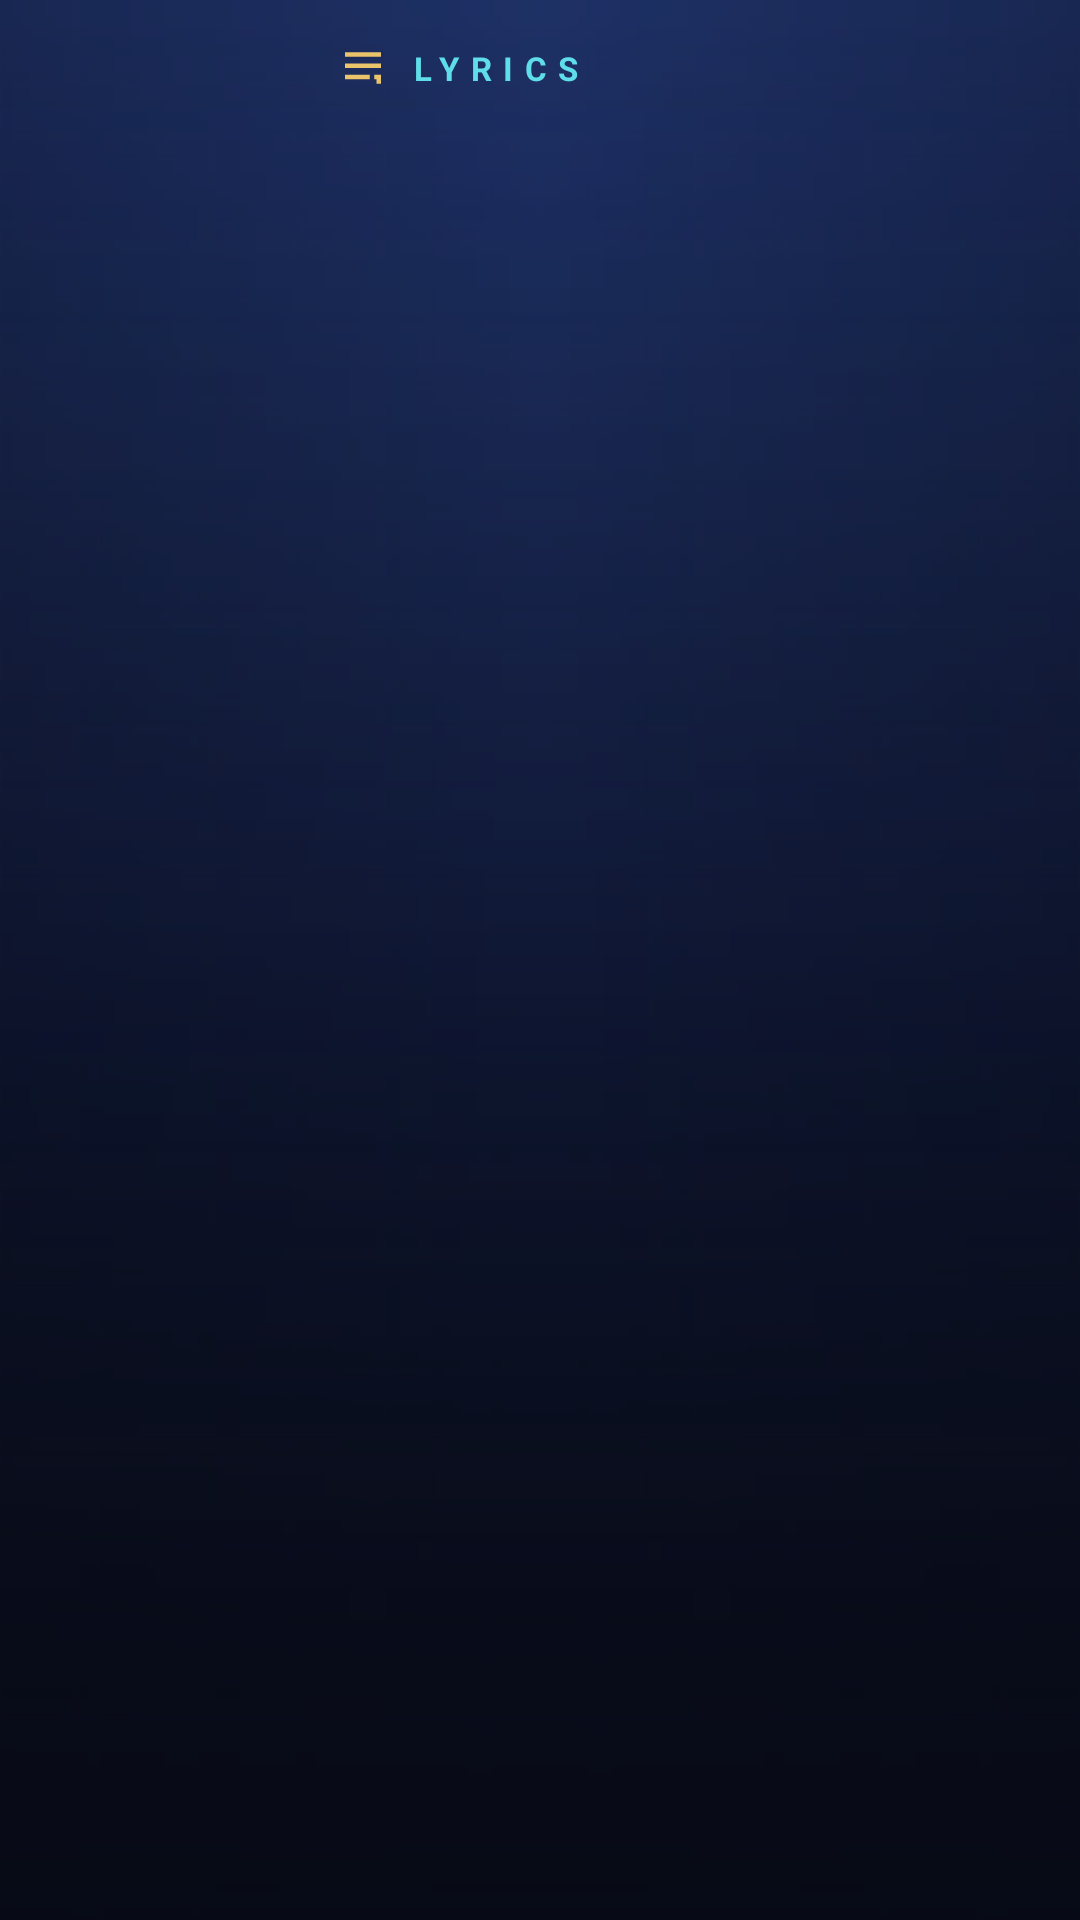

This screen was rendered from an Android layout file. Write that file and the resources it references.
<!-- AndroidManifest.xml: activity theme Theme.NightLight -->
<!-- res/layout/activity_lyrics.xml -->
<?xml version="1.0" encoding="utf-8"?>
<FrameLayout xmlns:android="http://schemas.android.com/apk/res/android"
    xmlns:app="http://schemas.android.com/apk/res-auto"
    android:id="@+id/lyrics_root"
    android:layout_width="match_parent"
    android:layout_height="match_parent"
    android:background="@drawable/bg_now_playing">

    
    <ImageView
        android:id="@+id/lyrics_backdrop"
        android:layout_width="match_parent"
        android:layout_height="match_parent"
        android:alpha="0.30"
        android:contentDescription="@null"
        android:scaleType="centerCrop" />

    <View
        android:layout_width="match_parent"
        android:layout_height="match_parent"
        android:background="@drawable/bg_scrim_art" />

    <LinearLayout
        android:layout_width="match_parent"
        android:layout_height="match_parent"
        android:orientation="vertical">

        
        <LinearLayout
            android:layout_width="match_parent"
            android:layout_height="68dp"
            android:gravity="center_vertical"
            android:orientation="horizontal"
            android:paddingStart="6dp"
            android:paddingEnd="16dp">

            <ImageButton
                android:id="@+id/lyrics_back"
                android:layout_width="44dp"
                android:layout_height="44dp"
                android:background="?attr/selectableItemBackgroundBorderless"
                android:contentDescription="@string/action_back"
                android:src="@drawable/ic_arrow_back"
                app:tint="@color/nightlight_cream" />

            <ImageView
                android:id="@+id/lyrics_art"
                android:layout_width="46dp"
                android:layout_height="46dp"
                android:layout_marginStart="4dp"
                android:background="@drawable/bg_artwork_placeholder_round"
                android:contentDescription="@string/artwork_desc"
                android:scaleType="centerCrop" />

            <LinearLayout
                android:layout_width="0dp"
                android:layout_height="wrap_content"
                android:layout_marginStart="12dp"
                android:layout_weight="1"
                android:orientation="vertical">

                <LinearLayout
                    android:layout_width="wrap_content"
                    android:layout_height="wrap_content"
                    android:gravity="center_vertical"
                    android:orientation="horizontal">

                    <ImageView
                        android:layout_width="18dp"
                        android:layout_height="18dp"
                        android:contentDescription="@null"
                        android:src="@drawable/ic_lyrics"
                        app:tint="@color/nightlight_gold" />

                    <TextView
                        android:layout_width="wrap_content"
                        android:layout_height="wrap_content"
                        android:layout_marginStart="6dp"
                        android:letterSpacing="0.35"
                        android:text="@string/lyrics_title"
                        android:textAllCaps="true"
                        android:textColor="@color/nightlight_cyan"
                        android:textSize="11sp"
                        android:textStyle="bold" />
                </LinearLayout>

                <TextView
                    android:id="@+id/lyrics_song"
                    android:layout_width="match_parent"
                    android:layout_height="wrap_content"
                    android:layout_marginTop="2dp"
                    android:ellipsize="end"
                    android:maxLines="1"
                    android:textColor="@color/nightlight_ivory"
                    android:textSize="15sp"
                    android:textStyle="bold" />
            </LinearLayout>
        </LinearLayout>

        
        <FrameLayout
            android:layout_width="match_parent"
            android:layout_height="0dp"
            android:layout_weight="1">

            <androidx.recyclerview.widget.RecyclerView
                android:id="@+id/lyrics_list"
                android:layout_width="match_parent"
                android:layout_height="match_parent"
                android:clipToPadding="false"
                android:overScrollMode="never"
                android:scrollbars="none" />

            
            <LinearLayout
                android:id="@+id/lyrics_state_box"
                android:layout_width="wrap_content"
                android:layout_height="wrap_content"
                android:layout_gravity="center"
                android:gravity="center"
                android:orientation="vertical"
                android:visibility="gone">

                <ProgressBar
                    android:id="@+id/lyrics_progress"
                    android:layout_width="30dp"
                    android:layout_height="30dp"
                    android:indeterminateTint="@color/nightlight_cyan"
                    android:visibility="gone" />

                <TextView
                    android:id="@+id/lyrics_state"
                    android:layout_width="wrap_content"
                    android:layout_height="wrap_content"
                    android:gravity="center"
                    android:lineSpacingExtra="4dp"
                    android:paddingTop="18dp"
                    android:paddingStart="32dp"
                    android:paddingEnd="32dp"
                    android:textColor="@color/nightlight_cream_dim"
                    android:textSize="16sp" />
            </LinearLayout>
        </FrameLayout>
    </LinearLayout>

    
    <TextView
        android:id="@+id/lyrics_resume"
        android:layout_width="wrap_content"
        android:layout_height="44dp"
        android:layout_gravity="bottom|center_horizontal"
        android:layout_marginBottom="26dp"
        android:background="@drawable/bg_mood_chip_selected"
        android:clickable="true"
        android:focusable="true"
        android:gravity="center"
        android:letterSpacing="0.05"
        android:paddingStart="20dp"
        android:paddingEnd="20dp"
        android:text="@string/lyrics_resume_current"
        android:textColor="@color/nightlight_ivory"
        android:textSize="13sp"
        android:textStyle="bold"
        android:visibility="gone" />
</FrameLayout>
<!-- resources referenced by this layout -->
<resources>
  <color name="nightlight_cream">#F7F0E2</color>
  <color name="nightlight_cream_dim">#B9B4C8</color>
  <color name="nightlight_cyan">#5FDDE8</color>
  <color name="nightlight_gold">#E9C46A</color>
  <color name="nightlight_ivory">#FFF9EC</color>
  <!-- drawable bg_mood_chip_selected (drawable) -->
  <?xml version="1.0" encoding="utf-8"?>
  <layer-list xmlns:android="http://schemas.android.com/apk/res/android">
      <item
          android:bottom="2dp"
          android:left="2dp"
          android:right="2dp"
          android:top="2dp">
          <shape android:shape="rectangle">
              <corners android:radius="100dp" />
              <gradient
                  android:angle="0"
                  android:startColor="#5B8DEF"
                  android:centerColor="#4A6FE0"
                  android:endColor="#3A56C8" />
              <stroke
                  android:width="1dp"
                  android:color="#B85FDDE8" />
          </shape>
      </item>
      <item>
          <shape android:shape="rectangle">
              <corners android:radius="100dp" />
              <gradient
                  android:angle="270"
                  android:startColor="#5CFFFFFF"
                  android:centerColor="#0DFFFFFF"
                  android:endColor="#00FFFFFF" />
          </shape>
      </item>
  </layer-list>
  <!-- drawable bg_now_playing (drawable) -->
  <?xml version="1.0" encoding="utf-8"?>
  <layer-list xmlns:android="http://schemas.android.com/apk/res/android">
      
      <item>
          <shape android:shape="rectangle">
              <gradient
                  android:angle="270"
                  android:startColor="#1B2758"
                  android:centerColor="#0E1636"
                  android:endColor="#060812" />
          </shape>
      </item>
      
      <item>
          <shape android:shape="rectangle">
              <gradient
                  android:angle="270"
                  android:startColor="#663D6FE0"
                  android:centerColor="#1A3D6FE0"
                  android:endColor="#003D6FE0" />
          </shape>
      </item>
      
      <item>
          <shape android:shape="rectangle">
              <gradient
                  android:angle="0"
                  android:startColor="#40070A16"
                  android:centerColor="#00070A16"
                  android:endColor="#40070A16" />
          </shape>
      </item>
  </layer-list>
  <!-- drawable bg_scrim_art (drawable) -->
  <?xml version="1.0" encoding="utf-8"?>
  <shape xmlns:android="http://schemas.android.com/apk/res/android"
      android:shape="rectangle">
      <gradient
          android:angle="270"
          android:startColor="#55070A16"
          android:centerColor="#66070A16"
          android:endColor="#E6070A16" />
  </shape>
  <!-- drawable ic_lyrics (drawable) -->
  <vector xmlns:android="http://schemas.android.com/apk/res/android"
      android:width="24dp"
      android:height="24dp"
      android:viewportWidth="24"
      android:viewportHeight="24">
      <path
          android:fillColor="#FFFFFFFF"
          android:pathData="M4,5h16v2H4zM4,10h16v2H4zM4,15h11v2H4zM17,15h3v4h-2v-2h-1z" />
  </vector>
  <string name="action_back">Back</string>
  <string name="artwork_desc">Album artwork</string>
  <string name="lyrics_resume_current">Resume current line</string>
  <string name="lyrics_title">Lyrics</string>
  <color name="nightlight_navy_deep">#070A16</color>
  <color name="nightlight_navy_soft">#1A2140</color>
  <color name="nightlight_navy">#10142B</color>
  <color name="nightlight_navy_card">#151B38</color>
  <color name="nightlight_error">#E76F51</color>
</resources>
